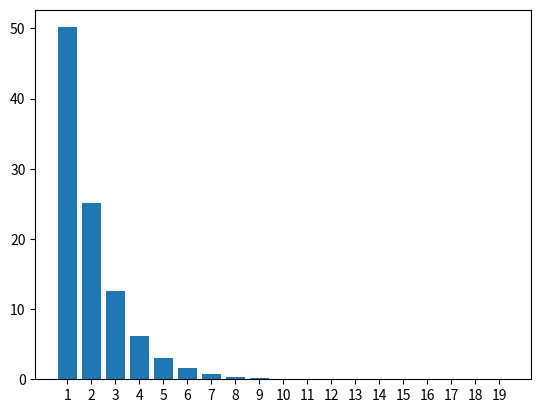

Write Python code to recreate this figure.
import matplotlib.pyplot as plt
import random

TOTAL_TRIES = 50000
CONSECUTIVE_START = 1
MAX_CONS = 20


def sd(TOTAL_TRIES, CONSECUTIVE_START, MAX_CONS) -> list:

	# head is >= 0.5
	consHead = 0
	consTail = 0
	total = 0
	cons_outcome = []

	for CONSECUTIVE_SAME in range(CONSECUTIVE_START, MAX_CONS):
		for _ in range(0, TOTAL_TRIES):
			outcome = random.uniform(0, 1)
			if(outcome >= 0.5):
				consHead += 1
				consTail = 0
				if(consHead == CONSECUTIVE_SAME):
					total += 1	
			else:
				consTail += 1
				consHead = 0
				if(consTail == CONSECUTIVE_SAME):
					total += 1
		cons_outcome.append((total/TOTAL_TRIES) * 100)
		total = 0
	
	return cons_outcome

def plot_sd(CONSECUTIVE_START, MAX_CONS, cons_outcome):		
	plt.bar([str(i) for i in range(CONSECUTIVE_START, MAX_CONS)], cons_outcome)
	plt.show()
	
probs = sd(TOTAL_TRIES, CONSECUTIVE_START, MAX_CONS)
plot_sd(CONSECUTIVE_START, MAX_CONS, probs)
